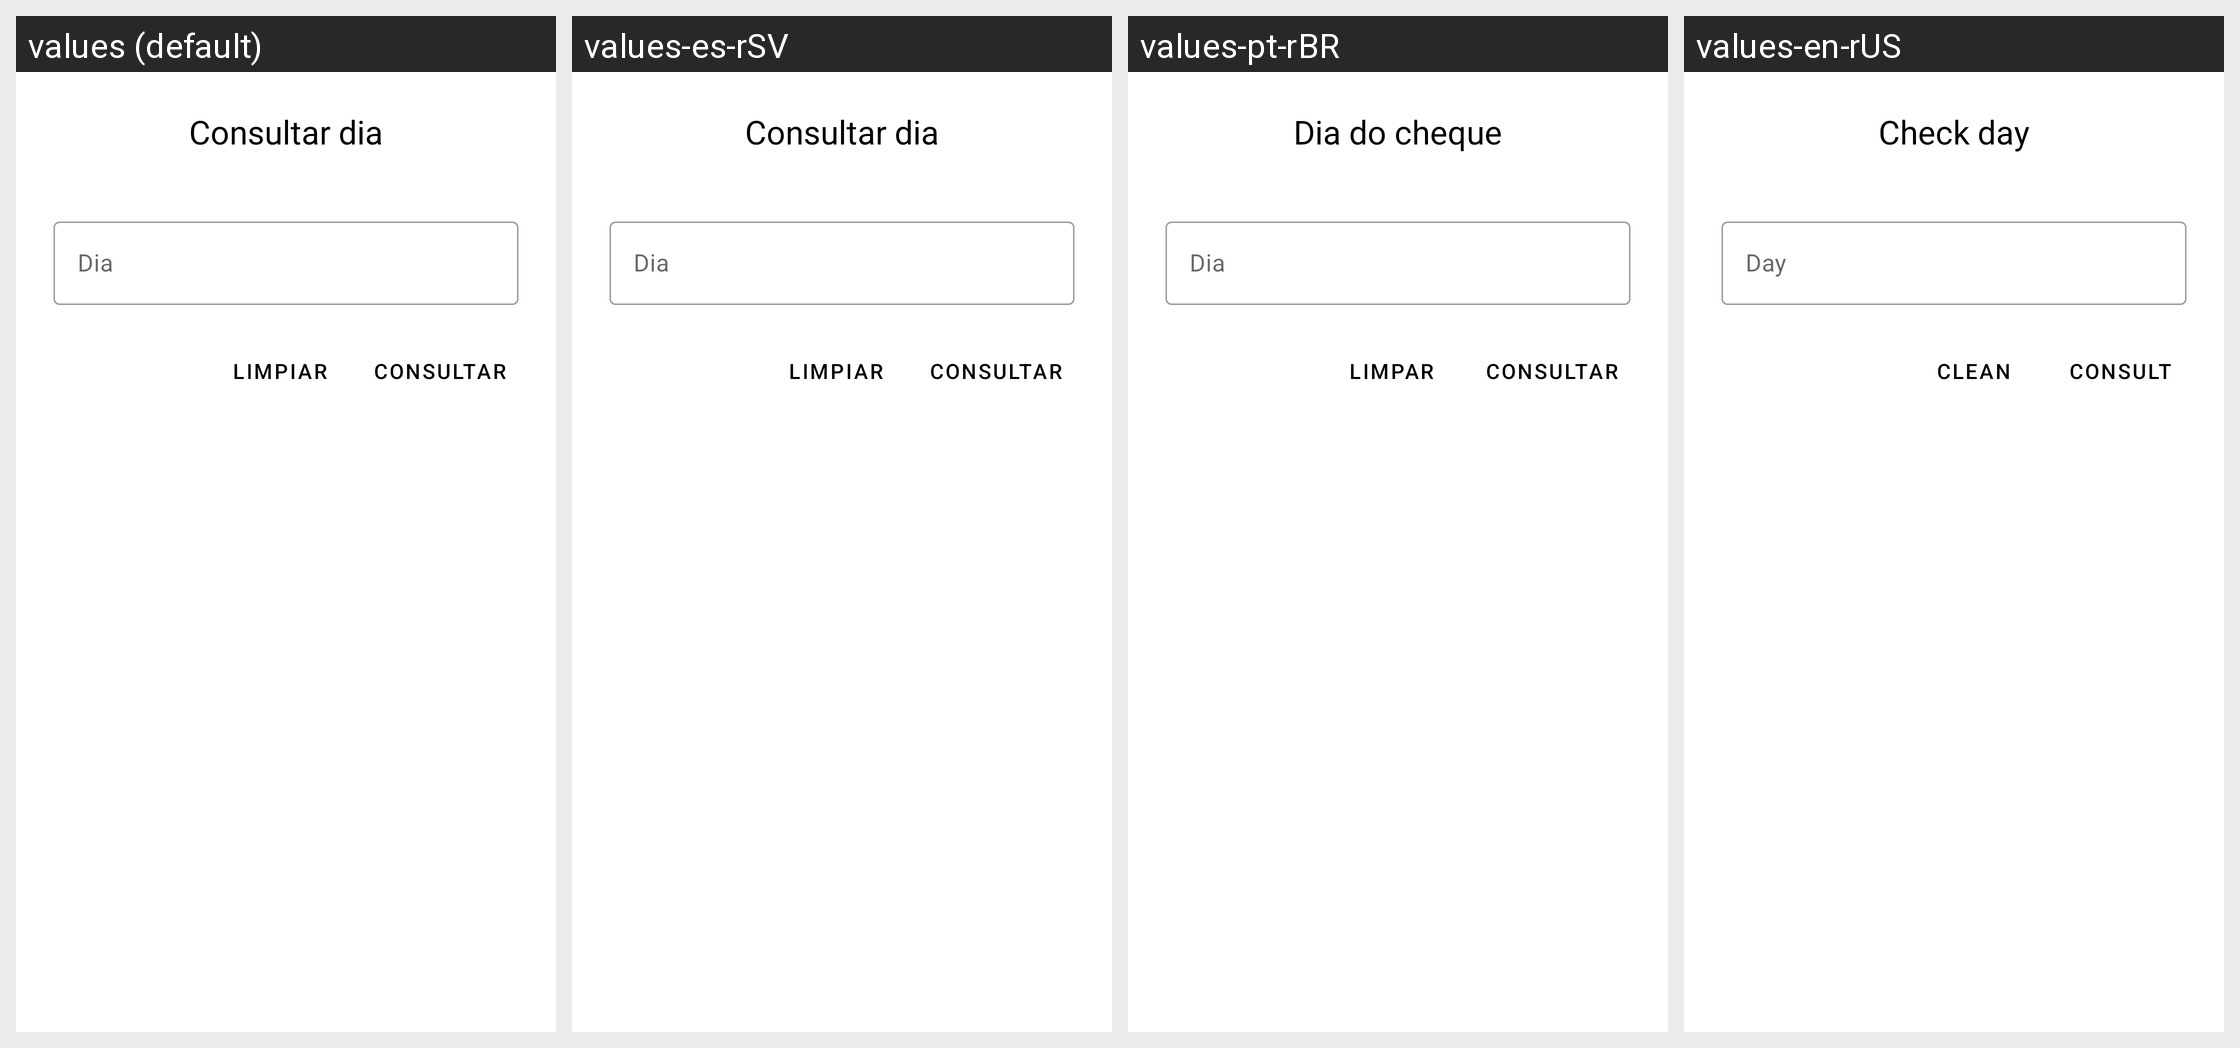

Here is an Android app screen in its default locale and in the app's own translations. Write out the translated-string differences for the strings that appear on this screen.
Android screen res/layout/activity_dia_consultar.xml rendered under 4 locales, left to right: values (default), values-es-rSV, values-pt-rBR, values-en-rUS. Device: Nexus 5 (rendered at 1080×1920; each locale shown at half size, 540×960, under a caption strip naming it); theme Theme.PolideportivoUES.
Strings drawn on this screen, with the default value and each locale's value (text and hints the layout hard-codes, and strings that could not be matched under every locale, appear in the picture but are not listed):

titulo_dia_consultar
  values: Consultar dia
  values-es-rSV: Consultar dia
  values-pt-rBR: Dia do cheque
  values-en-rUS: Check day

dia
  values: Dia
  values-es-rSV: Dia
  values-pt-rBR: Dia
  values-en-rUS: Day

btnLimpiar
  values: Limpiar
  values-es-rSV: Limpiar
  values-pt-rBR: Limpar
  values-en-rUS: Clean

botonConsultar
  values: Consultar
  values-es-rSV: Consultar
  values-pt-rBR: Consultar
  values-en-rUS: Consult
